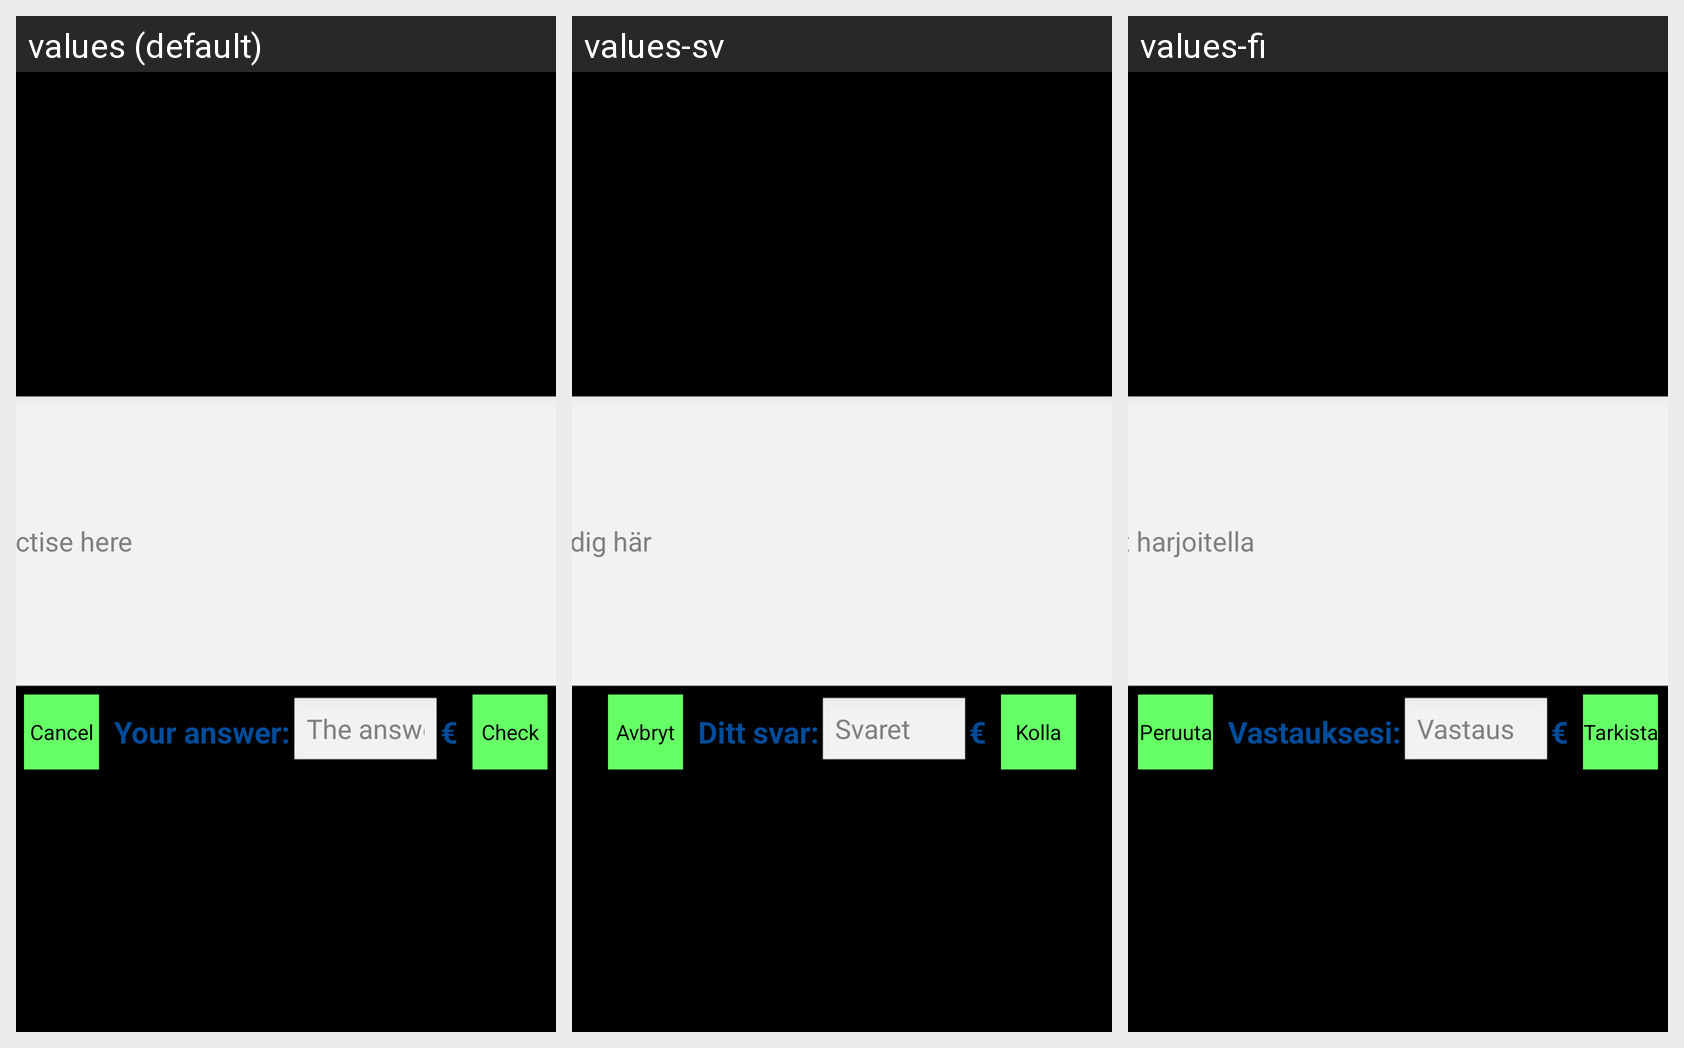

Here is an Android app screen in its default locale and in the app's own translations. Write out the translated-string differences for the strings that appear on this screen.
Android screen res/layout/mathematics_exercise_layout.xml rendered under 3 locales, left to right: values (default), values-sv, values-fi. Device: Nexus 5 (rendered at 1080×1920; each locale shown at half size, 540×960, under a caption strip naming it); theme AppTheme.
Strings drawn on this screen, with the default value and each locale's value (text and hints the layout hard-codes, and strings that could not be matched under every locale, appear in the picture but are not listed):

hint_text
  values: Hint: you can practise here
  values-sv: Tips: du kan öva dig här
  values-fi: Vinkki: tähän voit harjoitella

cancel_button_text
  values: Cancel
  values-sv: Avbryt
  values-fi: Peruuta

your_answer_text
  values: Your answer:
  values-sv: Ditt svar:
  values-fi: Vastauksesi:

answer_text
  values: The answer
  values-sv: Svaret
  values-fi: Vastaus

euro_text_symbol
  values: €
  values-sv: €  [not translated; the default value is used]
  values-fi: €  [not translated; the default value is used]

check_button_text
  values: Check
  values-sv: Kolla
  values-fi: Tarkista
